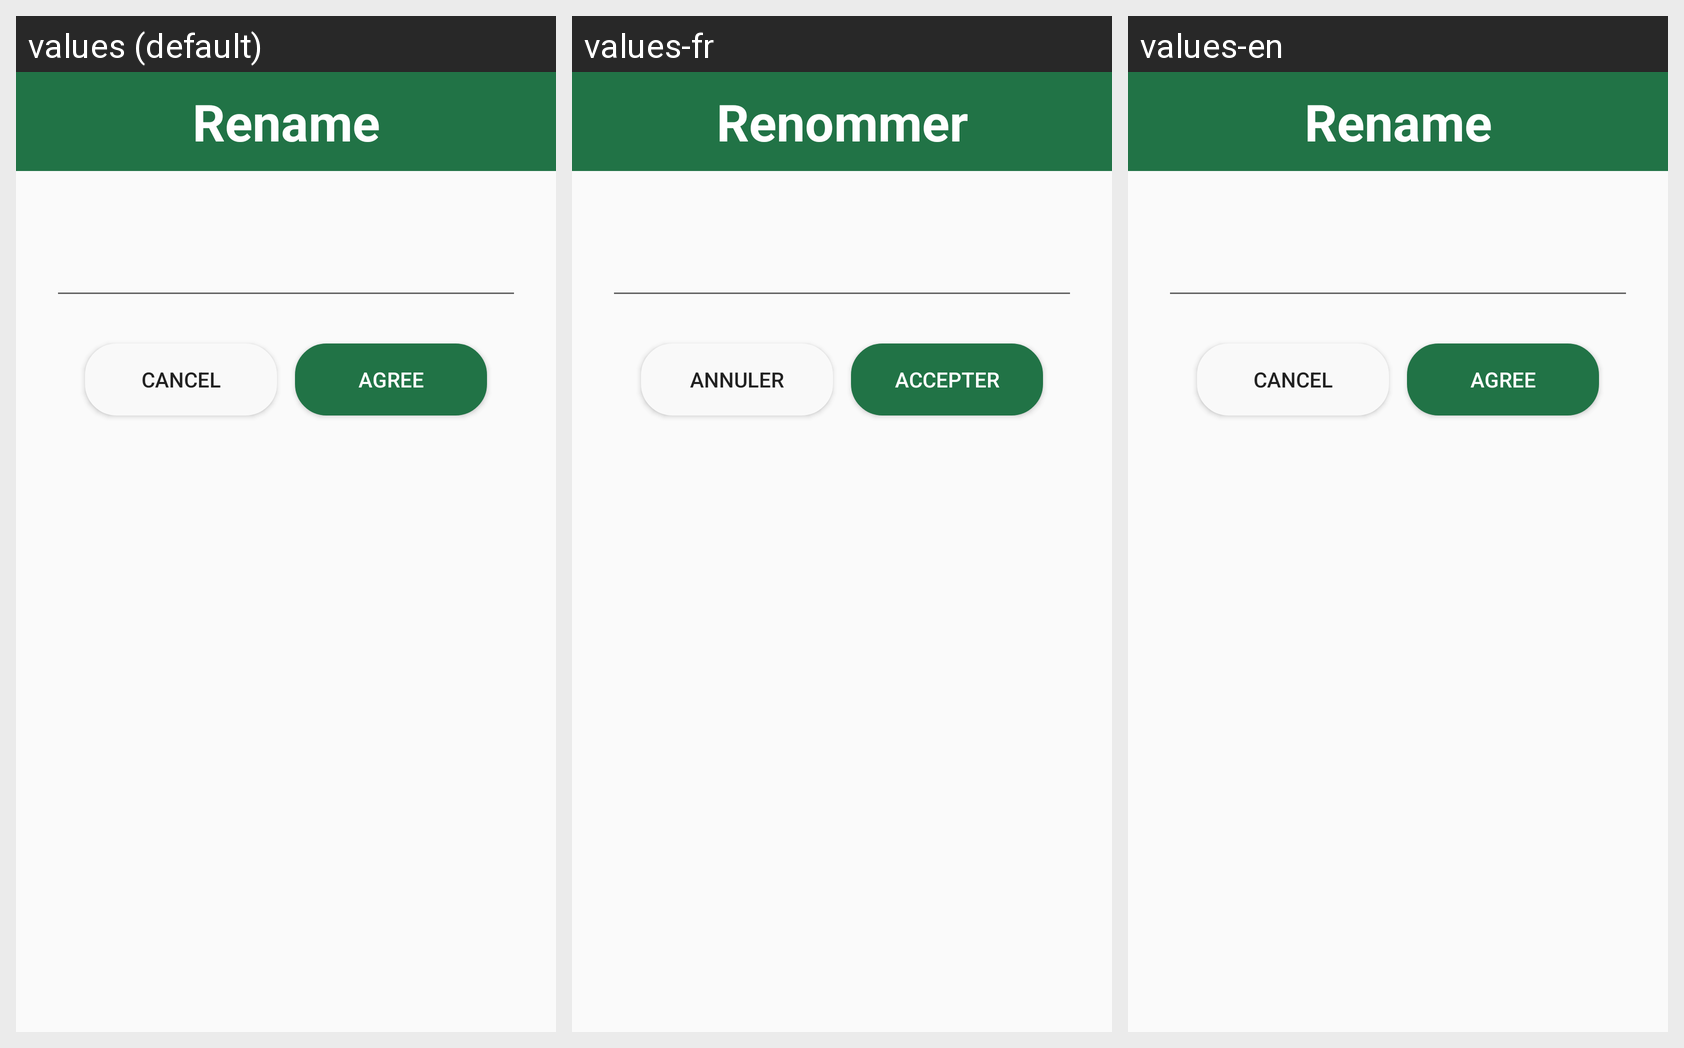

Translations of the strings shown on this Android screen, per locale in the grid:
Android screen res/layout/dialog_rename.xml rendered under 3 locales, left to right: values (default), values-fr, values-en. Device: Nexus 5 (rendered at 1080×1920; each locale shown at half size, 540×960, under a caption strip naming it); theme Theme.Du_An_1_Nhom_12.
Other locales in the repository, not shown: values-hi, values-jp, values-sp.
Strings drawn on this screen, with the default value and each locale's value (text and hints the layout hard-codes, and strings that could not be matched under every locale, appear in the picture but are not listed):

tv_rename
  values: Rename
  values-fr: Renommer
  values-en: Rename

btn_cacel
  values: Cancel
  values-fr: Annuler
  values-en: Cancel

btn_agree
  values: AGREE
  values-fr: ACCEPTER
  values-en: AGREE
